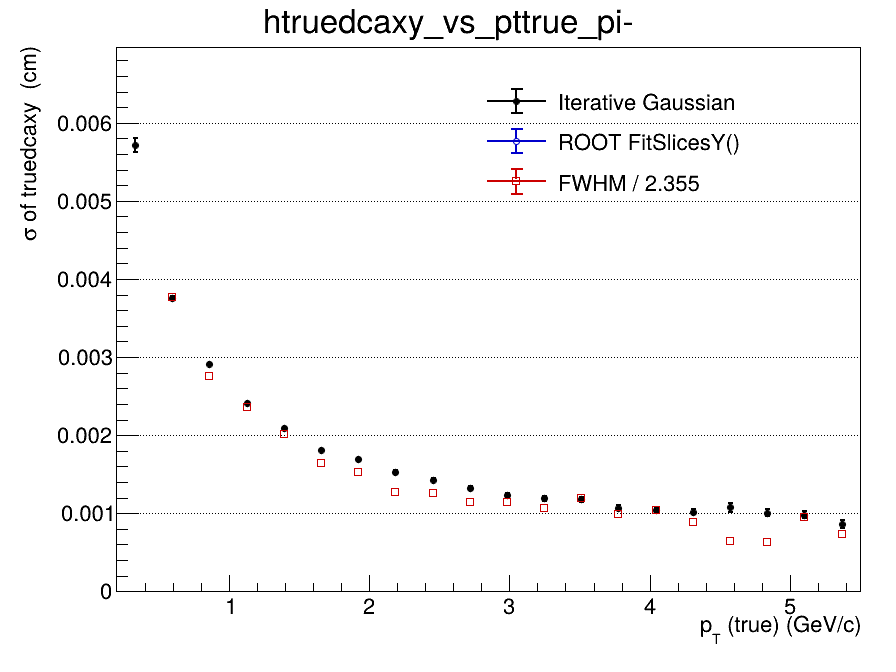

Source data for this figure (header and first rows):
x_low, x_high, x_center, entries, iterative_mean, iterative_mean_error, iterative_sigma, iterative_sigma_error, iterative_chi2_ndf, iterative_iterations, iterative_fit_status, fitslicesy_sigma, fitslicesy_sigma_error, fwhm, fwhm_sigma
0.2, 0.465, 0.3325, 78536, 7.55114154286e-05, 4.25394075969e-05, 0.005715, 9.27787595653e-05, 1.017, 2, 0, 0, 0, nan, nan
0.465, 0.73, 0.5975, 95521, 0.000339, 1.82315780939e-05, 0.00376, 2.59795769736e-05, 1.533, 2, 0, 0, 0, 0.008882, 0.003772
0.73, 0.995, 0.8625, 62319, 0.0003234, 1.45438003937e-05, 0.002909, 1.63346161936e-05, 1.705, 2, 0, 0, 0, 0.006489, 0.002756
0.995, 1.26, 1.128, 37956, 0.0003012, 1.4249313336e-05, 0.00241, 1.43960895076e-05, 1.606, 3, 0, 0, 0, 0.005553, 0.002358
1.26, 1.525, 1.393, 23781, 0.0002451, 1.55651454897e-05, 0.002091, 1.52533471483e-05, 1.546, 3, 0, 0, 0, 0.004759, 0.002021
1.525, 1.79, 1.658, 16024, 0.0002222, 1.68338048275e-05, 0.001811, 1.70127479969e-05, 1.875, 3, 0, 0, 0, 0.003871, 0.001644
1.79, 2.055, 1.923, 10608, 0.000182, 1.9288558225e-05, 0.00169, 1.96103304098e-05, 1.32, 4, 0, 0, 0, 0.003607, 0.001532
2.055, 2.32, 2.188, 7535, 0.0001513, 2.05506745204e-05, 0.001527, 2.04992942824e-05, 1.85, 4, 0, 0, 0, 0.002981, 0.001266
2.32, 2.585, 2.453, 5534, 0.0001412, 2.26336375267e-05, 0.001429, 2.27052112012e-05, 1.482, 3, 0, 0, 0, 0.002977, 0.001264
2.585, 2.85, 2.718, 4139, 8.96308527626e-05, 2.48111518399e-05, 0.001329, 2.58527920233e-05, 1.344, 4, 0, 0, 0, 0.002694, 0.001144
2.85, 3.115, 2.983, 3075, 3.60715945542e-05, 2.64702731927e-05, 0.001235, 2.63139169515e-05, 1.177, 4, 0, 0, 0, 0.00268, 0.001138
3.115, 3.38, 3.248, 2431, 0.0001283, 2.90954035379e-05, 0.00119, 2.94366995339e-05, 2.53, 4, 0, 0, 0, 0.0025, 0.001062
3.38, 3.645, 3.513, 2005, 0.0001621, 3.14885971971e-05, 0.001176, 2.931603755e-05, 0.9168, 3, 0, 0, 0, 0.002814, 0.001195
3.645, 3.91, 3.778, 1523, 8.60577441237e-05, 3.33098663733e-05, 0.001073, 3.22125544109e-05, 1.664, 3, 0, 0, 0, 0.002333, 0.0009907
3.91, 4.175, 4.043, 1250, 9.33825392923e-05, 3.49066291886e-05, 0.00104, 3.40055737003e-05, 1.464, 3, 0, 0, 0, 0.002449, 0.00104
4.175, 4.44, 4.308, 1025, 8.19352733576e-05, 3.74649232064e-05, 0.001022, 3.69326811668e-05, 1.029, 4, 0, 0, 0, 0.002095, 0.0008898
4.44, 4.705, 4.573, 852, 0.0001078, 4.49300328823e-05, 0.001075, 5.36081288746e-05, 2.799, 4, 0, 0, 0, 0.001518, 0.0006448
4.705, 4.97, 4.838, 661, 0.0001159, 4.62877433406e-05, 0.001007, 4.30345077643e-05, 2.086, 3, 0, 0, 0, 0.001499, 0.0006365
4.97, 5.235, 5.103, 617, -8.81623473992e-06, 4.76443087759e-05, 0.0009812, 4.5277380718e-05, 0.8954, 4, 0, 0, 0, 0.002245, 0.0009533
5.235, 5.5, 5.368, 454, 7.52559330108e-05, 5.08735192208e-05, 0.0008634, 4.73646553706e-05, 1.784, 4, 0, 0, 0, 0.001744, 0.0007405
